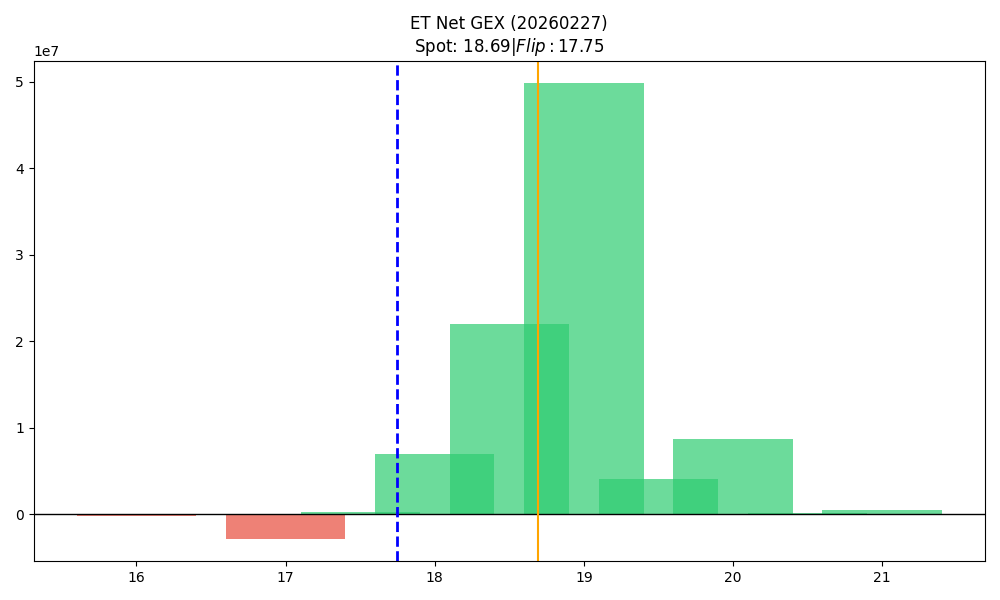

The data file committed next to this chart (first rows):
strike, call_gex, put_gex, call_dex, put_dex, net_greek_delta, net_gex
16.0, 353200, 599606, 5194332, -375661, 0.2401, -246406
16.5, 102313, 229406, 877857, -205213, 0.1863, -127093
17.0, 908821, 3744050, 5463665, -2183733, 0.08582, -2835229
17.5, 417021, 240527, 2291937, -98523, 0.5441, 176494
18.0, 11138719, 4206752, 26520859, -2779802, 0.4831, 6931966
18.5, 32349982, 10309382, 18056244, -4028149, 0.3552, 22040600
19.0, 51820010, 1982187, 45329751, -3090481, 0.2997, 49837823
19.5, 4103851, 480.5, 1838145, -599724, 0.06949, 4103370
20.0, 8835160, 106516, 5463773, -1695694, 0.0675, 8728644
20.5, 100474, 0.0, 65462, 0.0, 0.05967, 100474
21.0, 410023, 609.5, 291869, -25735, 0.04915, 409414
